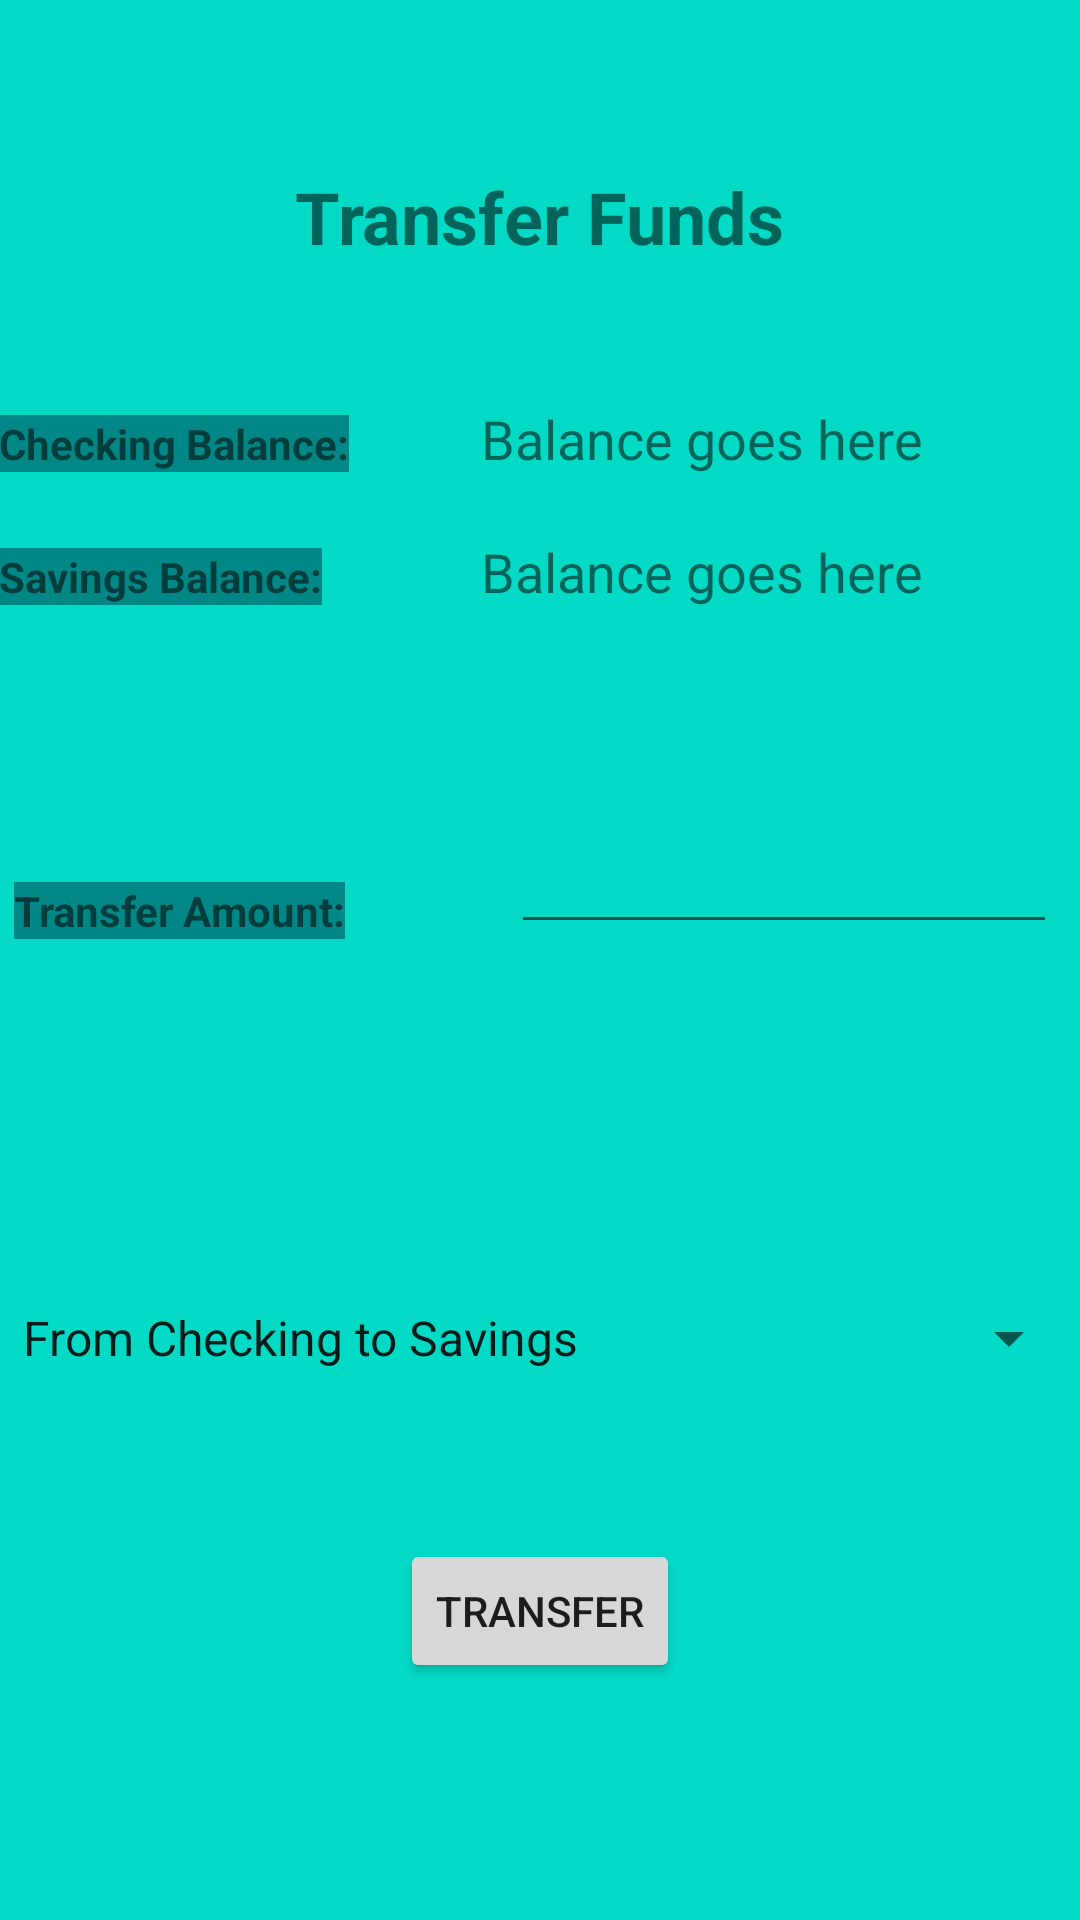

The Android layout XML behind this screen, and the referenced resources:
<!-- AndroidManifest.xml: application theme AppTheme -->
<!-- res/layout/activity_transfer_ob.xml -->
<?xml version="1.0" encoding="utf-8"?>
<RelativeLayout xmlns:android="http://schemas.android.com/apk/res/android"
    xmlns:tools="http://schemas.android.com/tools"
    android:id="@+id/activity_transfer"
    android:layout_width="match_parent"
    android:layout_height="match_parent"
    android:paddingBottom="@dimen/activity_vertical_margin"
    android:paddingLeft="@dimen/activity_horizontal_margin"
    android:paddingRight="@dimen/activity_horizontal_margin"
    android:paddingTop="@dimen/activity_vertical_margin"
    android:background="@color/teal_200"
    tools:context=".TransferActivityOB">

    <TextView
        android:id="@+id/titleTextView"
        android:layout_width="wrap_content"
        android:layout_height="wrap_content"
        android:layout_alignParentTop="true"
        android:layout_centerHorizontal="true"
        android:layout_marginTop="56dp"
        android:text="Transfer Funds"
        android:textSize="24sp"
        android:textStyle="bold" />

    <TextView
        android:id="@+id/textView"
        android:layout_width="wrap_content"
        android:layout_height="wrap_content"
        android:layout_below="@+id/titleTextView"
        android:layout_alignParentStart="true"
        android:layout_alignParentLeft="true"
        android:background="@color/teal_700"
        android:textStyle="bold"
        android:layout_marginTop="50dp"
        android:text="Checking Balance:" />

    <TextView
        android:id="@+id/cBalanceTextView"
        android:layout_width="233dp"
        android:layout_height="wrap_content"
        android:layout_alignBaseline="@+id/textView"
        android:layout_alignTop="@+id/textView"
        android:layout_alignBottom="@+id/textView"
        android:layout_marginStart="44dp"
        android:layout_marginLeft="44dp"
        android:layout_marginTop="-2dp"
        android:layout_marginBottom="-1dp"
        android:layout_toEndOf="@+id/textView"
        android:layout_toRightOf="@+id/textView"
        android:text="Balance goes here"
        android:textSize="18sp" />

    <TextView
        android:id="@+id/textView6"
        android:layout_width="wrap_content"
        android:layout_height="wrap_content"
        android:layout_below="@+id/cBalanceTextView"
        android:layout_alignParentStart="true"
        android:layout_alignParentLeft="true"
        android:layout_marginTop="25dp"
        android:background="@color/teal_700"
        android:textStyle="bold"
        android:text="Savings Balance:" />

    <TextView
        android:id="@+id/sBalanceTextView"
        android:layout_width="189dp"
        android:layout_height="wrap_content"
        android:layout_alignBaseline="@+id/textView6"
        android:layout_alignStart="@+id/cBalanceTextView"
        android:layout_alignLeft="@+id/cBalanceTextView"
        android:layout_alignEnd="@+id/cBalanceTextView"
        android:layout_alignRight="@+id/cBalanceTextView"
        android:layout_alignBottom="@+id/textView6"
        android:layout_marginEnd="0dp"
        android:layout_marginRight="0dp"
        android:layout_marginBottom="-1dp"
        android:text="Balance goes here"
        android:textSize="18sp" />

    <TextView
        android:id="@+id/textView10"
        android:layout_width="wrap_content"
        android:layout_height="wrap_content"
        android:layout_above="@+id/TransferSpinner"
        android:layout_alignParentStart="true"
        android:layout_alignParentLeft="true"
        android:layout_marginStart="5dp"
        android:layout_marginLeft="5dp"
        android:layout_marginBottom="121dp"
        android:background="@color/teal_700"
        android:text="Transfer Amount:"
        android:textStyle="bold" />

    <EditText
        android:id="@+id/TransferEditText"
        android:layout_width="182dp"
        android:layout_height="wrap_content"
        android:layout_alignBottom="@+id/textView10"
        android:layout_marginStart="54dp"
        android:layout_marginLeft="54dp"
        android:layout_marginBottom="-2dp"
        android:layout_toEndOf="@+id/textView"
        android:layout_toRightOf="@+id/textView"
        android:ems="10"
        android:inputType="numberDecimal" />

    <Spinner
        android:id="@+id/TransferSpinner"
        android:layout_width="match_parent"
        android:layout_height="wrap_content"
        android:layout_above="@+id/TransferButton"
        android:layout_alignParentStart="true"
        android:layout_alignParentLeft="true"
        android:layout_marginBottom="55dp"
        android:entries="@array/txtGroup"
        android:focusableInTouchMode="false"
        android:prompt="@string/prompt"
        android:spinnerMode="dialog"
        android:textStyle="bold" />

    <Button
        android:text="TRANSFER"
        android:layout_width="wrap_content"
        android:layout_height="wrap_content"
        android:id="@+id/TransferButton"
        android:layout_marginBottom="79dp"
        android:layout_alignParentBottom="true"
        android:layout_centerHorizontal="true" />
</RelativeLayout>
<!-- resources referenced by this layout -->
<resources>
  <string-array name="txtGroup">
          <item>From Checking to Savings</item>
          <item>From Savings to Checking</item>
  
      </string-array>
  <color name="teal_200">#FF03DAC5</color>
  <color name="teal_700">#FF018786</color>
  <string name="prompt">Select Transfer Type</string>
</resources>
